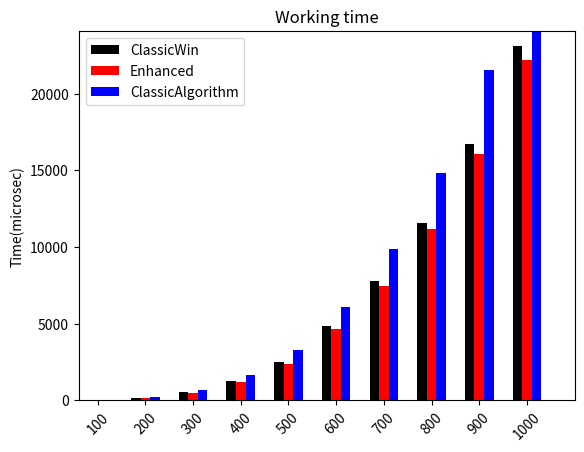

Here is the Python script that generated this plot:
import numpy as np
import matplotlib.pyplot as plt

fig = plt.figure()
ax = fig.add_subplot(111)

## the data
N = 10
ClassicMeans = [20.077, 158.613, 536.736, 1277.363, 2508.538, 4878.377,
                     7778.614, 11597.817, 16712.889, 23102.137]
#menStd =   [2, 3, 4, 1, 2]
EnhancedMeans = [20.859, 154.072, 516.737, 1229.492, 2408.629, 4685.910,
                        7495.057, 11170.562, 16070.812, 22225.149]
MultiplyMeans = [25.865, 201.215, 678.302, 1675.234, 3294.885, 6107.689, 9871.546,
                    14822.127, 21545.400, 29986.602]
#womenStd =   [3, 5, 2, 3, 3]

## necessary variables
ind = np.arange(N)                # the x locations for the groups
width = 0.20                      # the width of the bars

## the bars
rects1 = ax.bar(ind, ClassicMeans, width,
                        color='black',
                                        #yerr=menStd,
                                                        error_kw=dict(elinewidth=2,ecolor='red'))

rects2 = ax.bar(ind+width, EnhancedMeans, width,
                            color='red',
                                                #yerr=womenStd,
                                                                    error_kw=dict(elinewidth=2,ecolor='black'))

rects3 = ax.bar(ind+width+width, MultiplyMeans, width,
                            color='blue',
                                                #yerr=womenStd,
                                                                    error_kw=dict(elinewidth=2,ecolor='blue'))


ymin = 0
ymax = max(max(ClassicMeans), max(EnhancedMeans))

# axes and labels
ax.set_xlim(-width,len(ind)+width)
ax.set_ylim(ymin,ymax+1000)
ax.set_ylabel('Time(microsec)')
ax.set_title('Working time')
xTickMarks = [str(i) for i in range(100,1100, 100)]
ax.set_xticks(ind+width)
xtickNames = ax.set_xticklabels(xTickMarks)
plt.setp(xtickNames, rotation=45, fontsize=10)

## add a legend
ax.legend( (rects1[0], rects2[0], rects3[0]), ('ClassicWin', 'Enhanced', 'ClassicAlgorithm') )

plt.show()

